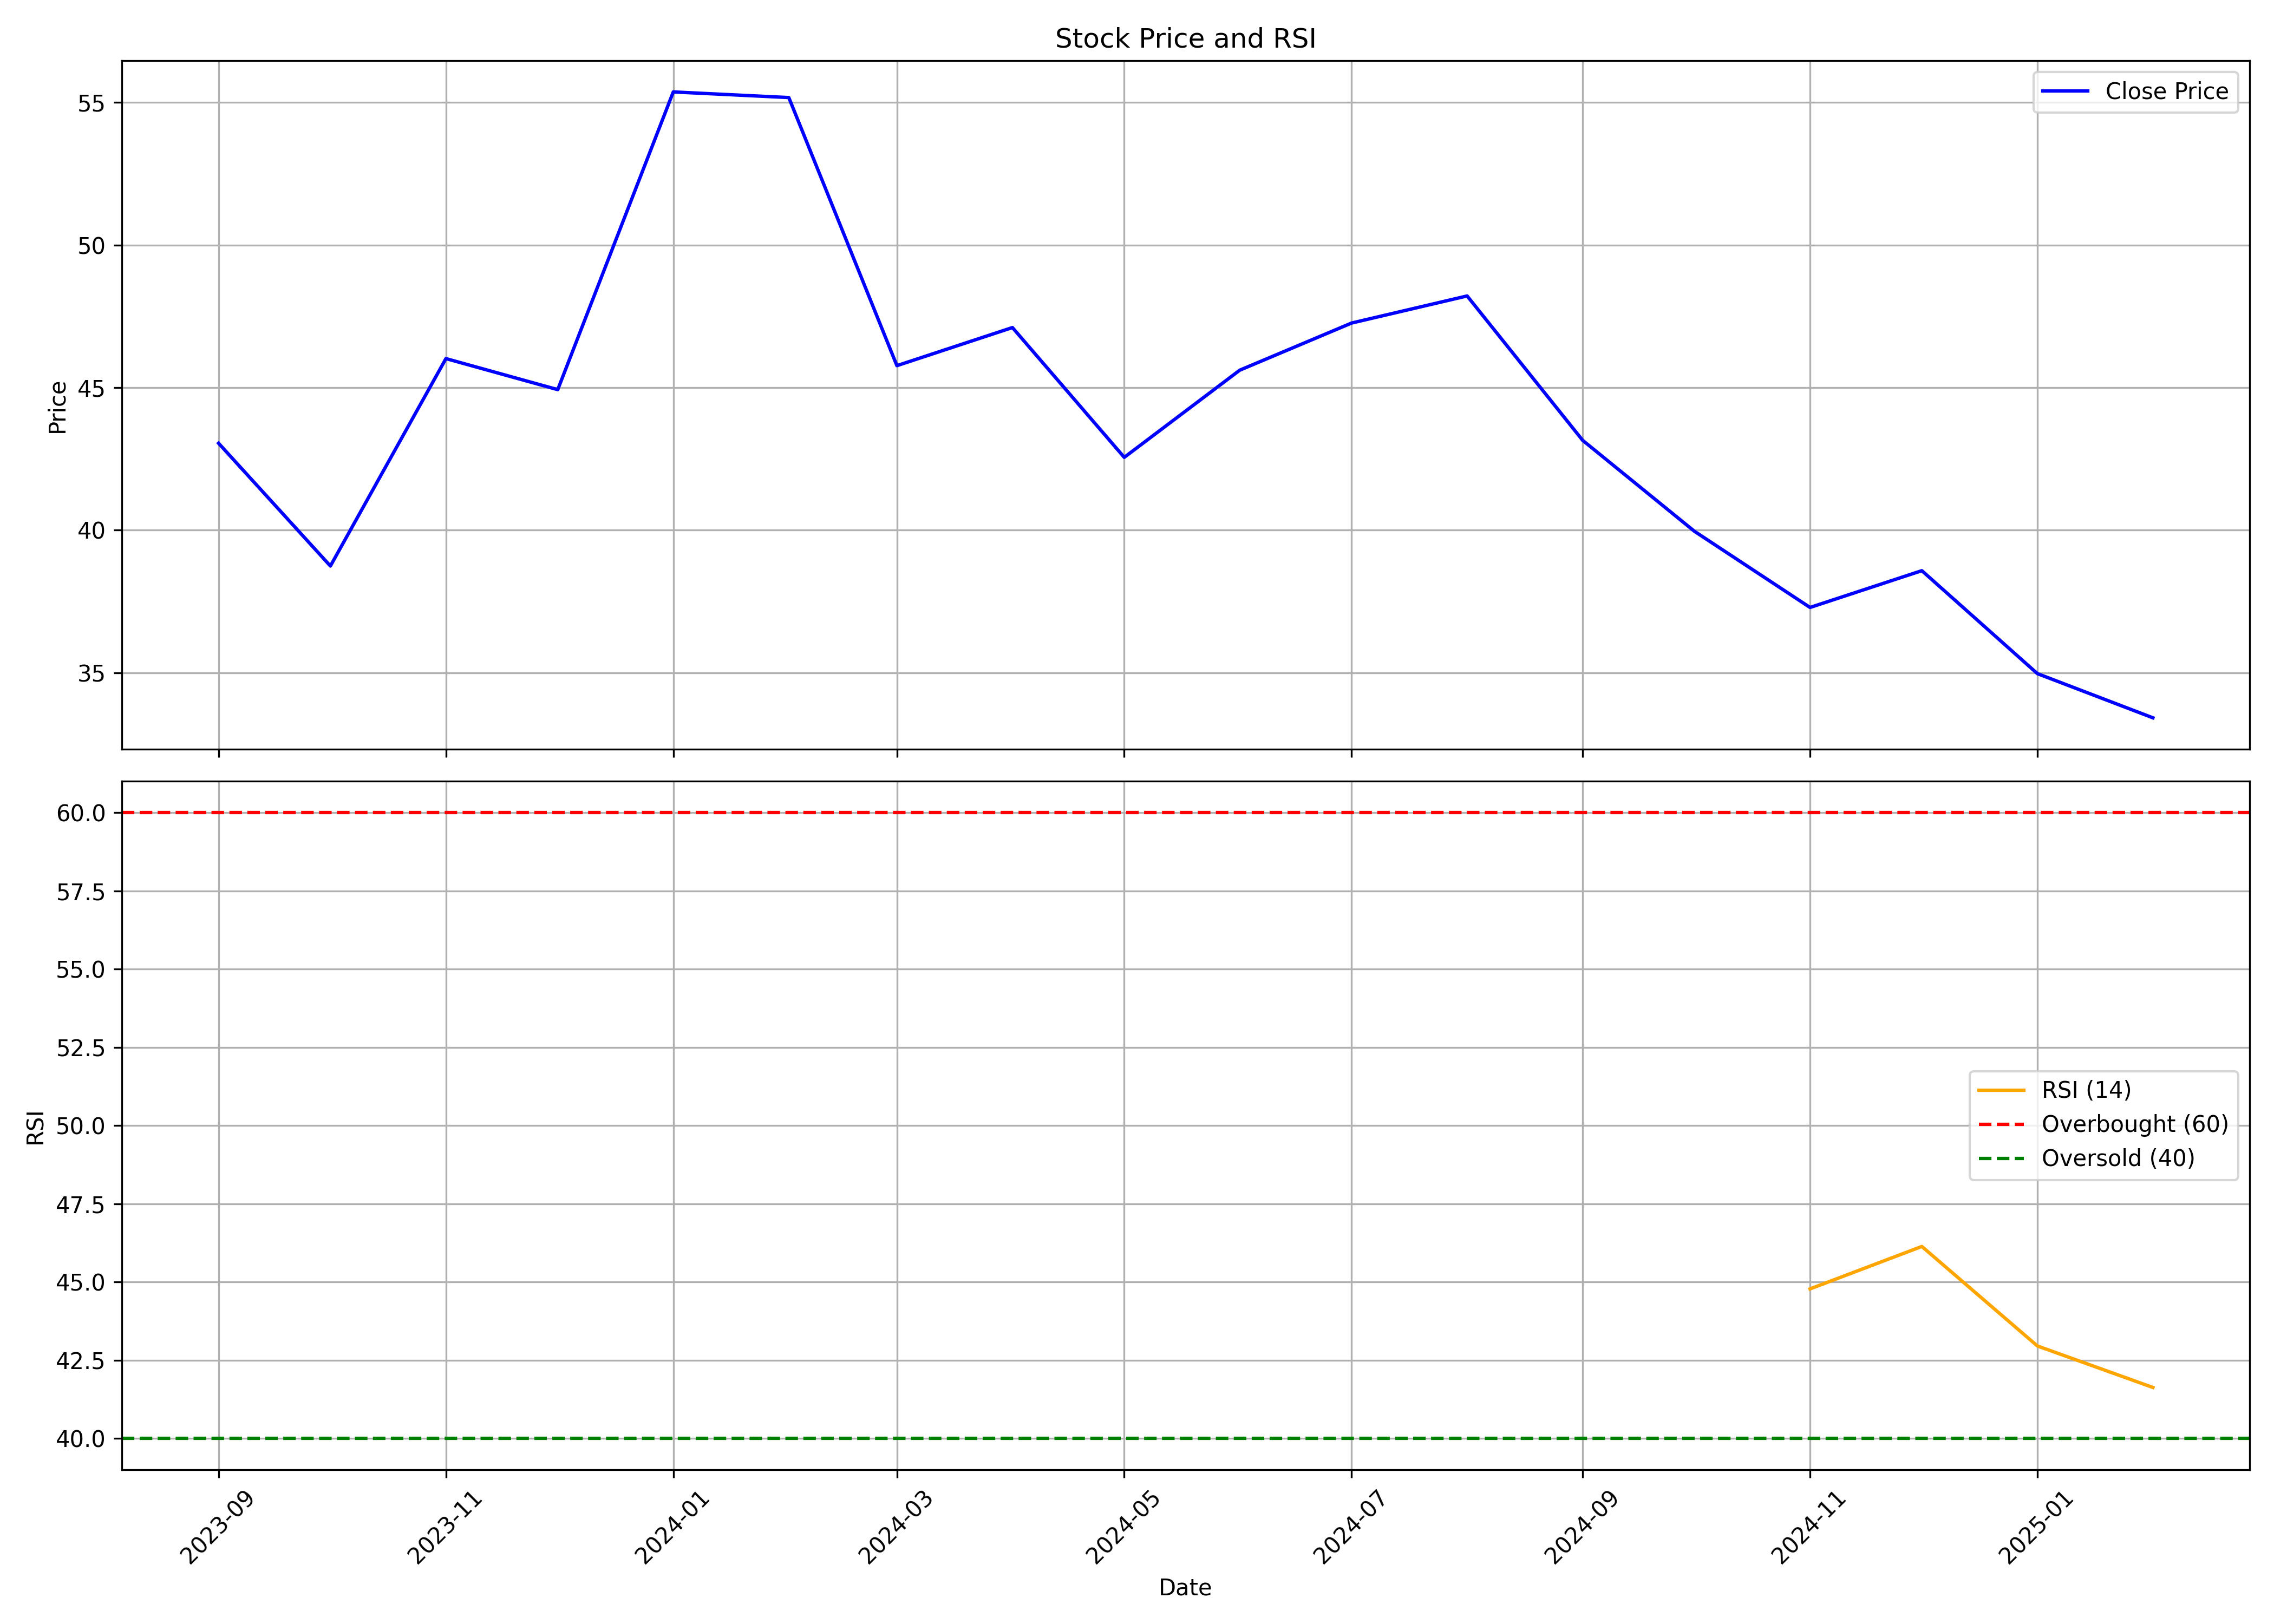

The data file committed next to this chart (first rows):
, date, symbol, open, high, low, close, volume, rsi
0, 2023-09-01, TREL, 34.39, 48.15, 32.51, 43.05, 43013661, 
1, 2023-10-01, TREL, 43.05, 49.18, 36.96, 38.74, 31556056, 
2, 2023-11-01, TREL, 39.04, 50.87, 37.8, 46.02, 30503314, 
3, 2023-12-01, TREL, 46.12, 49.93, 41.12, 44.93, 20842577, 
4, 2024-01-01, TREL, 45.03, 59.18, 43.39, 55.37, 52686345, 
5, 2024-02-01, TREL, 55.81, 59.18, 47.06, 55.17, 33765150, 
6, 2024-03-01, TREL, 55.57, 59.87, 41.86, 45.77, 19228461, 
7, 2024-04-01, TREL, 46.22, 51.16, 44.93, 47.11, 9943178, 
8, 2024-05-01, TREL, 47.11, 49.63, 40.67, 42.55, 10061927, 
9, 2024-06-01, TREL, 44.48, 46.07, 34.04, 45.61, 13148503, 
10, 2024-07-01, TREL, 46.02, 50.38, 42.65, 47.26, 22196591, 
11, 2024-08-01, TREL, 47.51, 55.12, 44.31, 48.21, 29154434, 
12, 2024-09-01, TREL, 48.8, 49.38, 43.0, 43.15, 7803049, 
13, 2024-10-01, TREL, 43.3, 44.75, 36.57, 39.96, 6522461, 
14, 2024-11-01, TREL, 40.15, 41.69, 34.5, 37.29, 5130654, 44.78
15, 2024-12-01, TREL, 37.5, 45.8, 37.02, 38.58, 12157302, 46.14
16, 2025-01-01, TREL, 39.0, 40.84, 32.99, 34.97, 7091636, 42.96
17, 2025-02-01, TREL, 35.9, 35.96, 33.1, 33.42, 1523045, 41.63
